Dataset: train (GitHub, Advanced-Vision-and-Learning-Lab/2024_V4A_Lacunarity_Pooling_Layer). Classes: alstonia scholaris, arjun, bael, basil, chinar, gauva, jamun, jatropha, lemon, mango, pomegranate, pongamia pinnata.

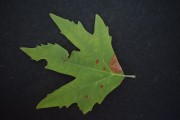
Label: chinar

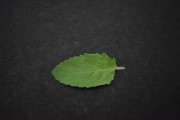
Label: basil

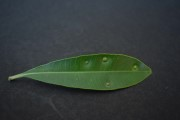
Label: alstonia scholaris

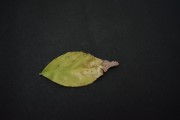
Label: bael

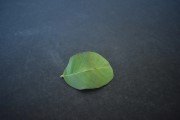
Label: gauva

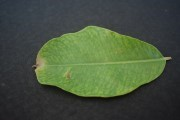
Label: jamun
